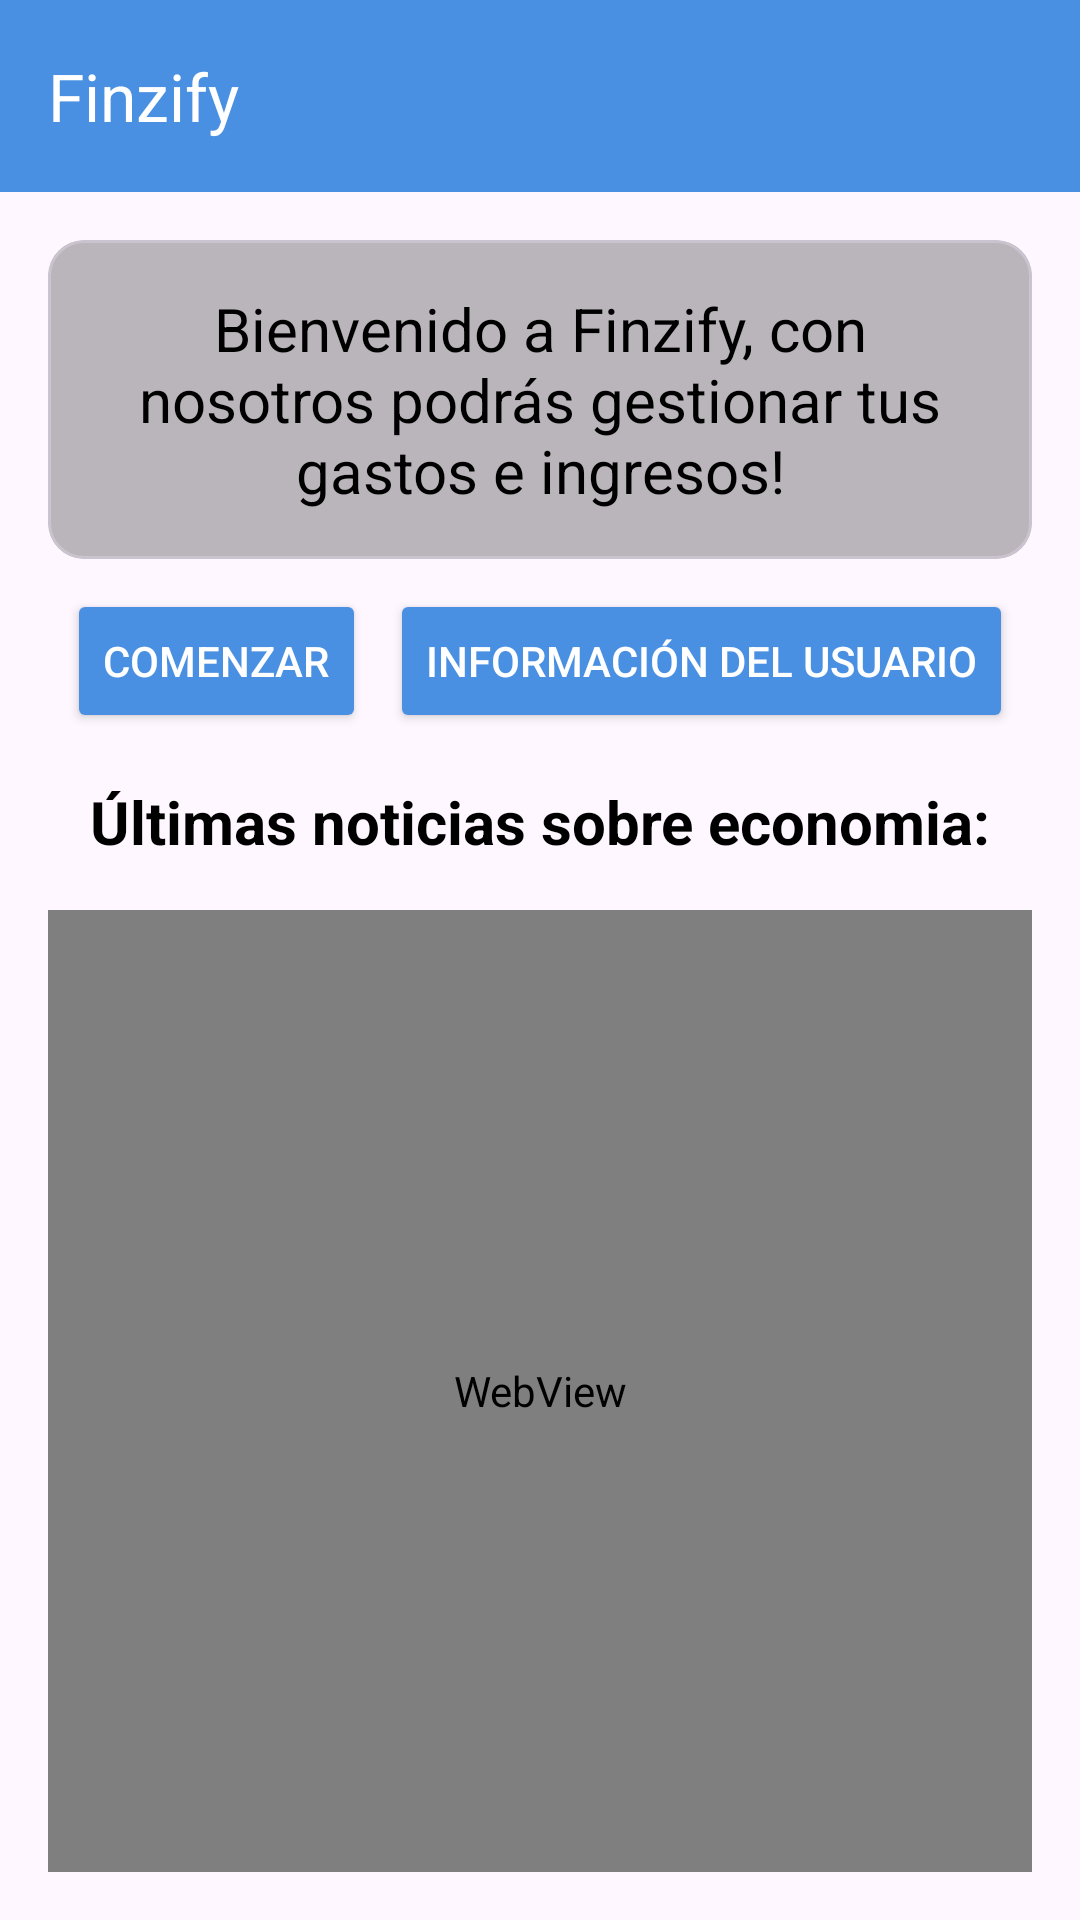

Write the Android layout XML for this screen, with the resource values it uses.
<!-- AndroidManifest.xml: application theme Theme.AplicacionFinanzas -->
<!-- res/layout/activity_inicio.xml -->
<?xml version="1.0" encoding="utf-8"?>
<androidx.constraintlayout.widget.ConstraintLayout
    xmlns:android="http://schemas.android.com/apk/res/android"
    xmlns:app="http://schemas.android.com/apk/res-auto"
    xmlns:tools="http://schemas.android.com/tools"
    android:id="@+id/main"
    android:layout_width="match_parent"
    android:layout_height="match_parent"

    android:fitsSystemWindows="true"
    tools:context="view.views.Inicio">

    <com.google.android.material.appbar.MaterialToolbar
        android:id="@+id/menuBar"
        android:layout_width="match_parent"
        android:layout_height="?attr/actionBarSize"
        android:background="@color/barra"
        android:theme="?attr/actionBarTheme"
        app:title="Finzify"
        app:titleTextColor="@color/white"
        app:layout_constraintTop_toTopOf="parent"
        app:layout_constraintStart_toStartOf="parent"
        app:layout_constraintEnd_toEndOf="parent" />

    <com.google.android.material.card.MaterialCardView
        android:id="@+id/cardWelcome"
        android:layout_width="0dp"
        android:layout_height="wrap_content"
        android:layout_margin="16dp"
        app:cardCornerRadius="12dp"
        app:cardBackgroundColor="@color/material_dynamic_primary"
        app:layout_constraintTop_toBottomOf="@id/menuBar"
        app:layout_constraintStart_toStartOf="parent"
        app:layout_constraintEnd_toEndOf="parent">

        <TextView
            android:id="@+id/textView"
            android:layout_width="match_parent"
            android:layout_height="wrap_content"
            android:padding="16dp"
            android:text="@string/welcome"
            android:textSize="20sp"
            android:gravity="center" />
    </com.google.android.material.card.MaterialCardView>

    <LinearLayout
        android:id="@+id/buttonContainer"
        android:layout_width="0dp"
        android:layout_height="wrap_content"
        android:layout_marginHorizontal="16dp"
        android:layout_marginTop="10dp"
        android:gravity="center"
        android:orientation="horizontal"
        app:layout_constraintEnd_toEndOf="parent"
        app:layout_constraintStart_toStartOf="parent"
        app:layout_constraintTop_toBottomOf="@id/cardWelcome">

        <Button
            android:id="@+id/btnComenzar"
            style="@style/btnRedondo"
            android:layout_width="wrap_content"
            android:layout_height="48dp"
            android:layout_marginEnd="8dp"
            android:drawablePadding="8dp"
            android:text="@string/comenzar"
            android:textColor="@color/white" />

        <Button
            android:id="@+id/btnUserInfo"
            style="@style/btnRedondo"
            android:layout_width="wrap_content"
            android:layout_height="48dp"
            android:drawablePadding="8dp"
            android:text="@string/info_usuario"
            android:textColor="@color/white" />
    </LinearLayout>

    <TextView
        android:id="@+id/txtNoticias"
        android:layout_width="wrap_content"
        android:layout_height="wrap_content"
        android:layout_marginTop="16dp"
        android:text="@string/news"
        android:textSize="20sp"
        android:textStyle="bold"
        app:layout_constraintTop_toBottomOf="@id/buttonContainer"
        app:layout_constraintStart_toStartOf="parent"
        app:layout_constraintEnd_toEndOf="parent" />

    <WebView
        android:id="@+id/webView"
        android:layout_width="0dp"
        android:layout_height="0dp"
        android:layout_margin="16dp"
        app:layout_constraintTop_toBottomOf="@id/txtNoticias"
        app:layout_constraintStart_toStartOf="parent"
        app:layout_constraintEnd_toEndOf="parent"
        app:layout_constraintBottom_toBottomOf="parent" />

    <FrameLayout
        android:id="@+id/fragment_container"
        android:layout_width="match_parent"
        android:layout_height="match_parent" />

</androidx.constraintlayout.widget.ConstraintLayout>
<!-- resources referenced by this layout -->
<resources>
  <color name="barra">#4A90E2</color>
  <color name="material_dynamic_primary">#57353535</color>
  <color name="white">#FFFFFFFF</color>
  <string name="comenzar">Comenzar</string>
  <string name="info_usuario">Información del usuario</string>
  <string name="news">Últimas noticias sobre economia:</string>
  <string name="welcome">Bienvenido a Finzify, con nosotros podrás gestionar tus gastos e ingresos!</string>
  <style name="btnRedondo">
          <item name="android:backgroundTint">@color/barra</item>
          <item name="android:textColor">@color/white</item>
          <item name="android:layout_width">wrap_content</item>
      </style>
  <style name="Theme.AplicacionFinanzas" parent="Base.Theme.AplicacionFinanzas" />
  <style name="Base.Theme.AplicacionFinanzas" parent="Theme.Material3.DayNight.NoActionBar">
          <item name="backgroundColor">@color/white</item>
          <item name="android:textColor">@color/black</item>
          <item name="android:titleTextColor">@color/white</item>
      </style>
  <color name="black">#FF000000</color>
</resources>
